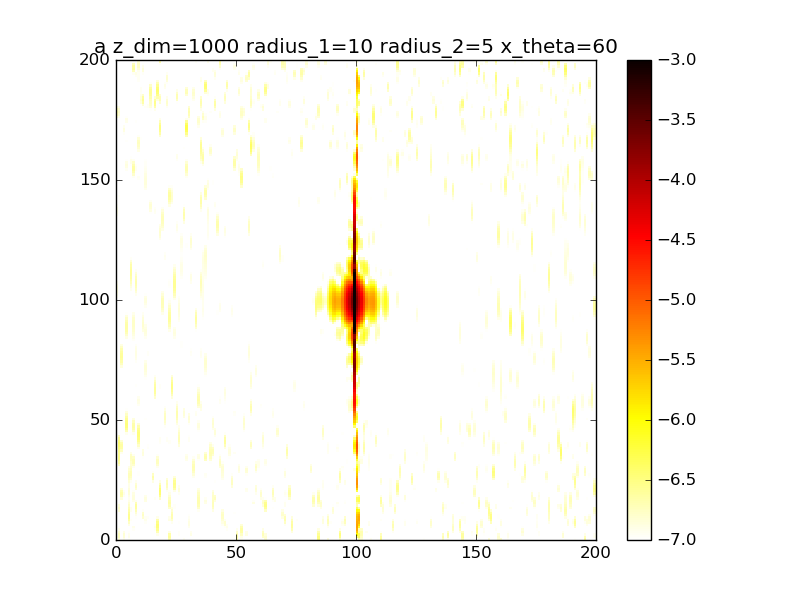

Data behind this chart, as committed beside it:
1.034879043803943728e-07, 1.438619509205976780e-07, 2.129988223237119974e-09, 1.239112059843151300e-07, 3.734221875284313611e-08, 1.037248087255667971e-07, 1.023174578597025442e-08, 3.569488161079678982e-08, 1.338887329983117008e-08, 8.719806496530582022e-09, 3.885603745189925154e-09, 1.020782511916461838e-08, 8.865765775415172681e-09, 3.485033084824771528e-08, 2.136211126602746101e-08, 8.398430174218184841e-08, 4.602101462045622318e-08, 4.906533534619239812e-08, 1.579437326038805810e-08, 4.057711626165237234e-08, 9.297965672935906609e-08, 2.041630019384861716e-08, 2.046125019726661415e-07, 4.117077594740131194e-08
1.126073052190517249e-07, 1.823229816980825423e-07, 7.887826284039565078e-09, 1.483256260290698737e-07, 2.202024505635879297e-08, 1.199054427755742593e-07, 1.374576843024797843e-08, 2.113949774985811594e-08, 1.757328023695864607e-08, 6.822142860793980581e-09, 2.240885376868613284e-09, 3.451712291403962250e-08, 9.026816419100531489e-09, 2.606695083075290290e-08, 2.563492943675414089e-08, 3.857498131906989660e-08, 4.439619754343104963e-08, 6.823817588420055927e-08, 4.358651359662912876e-08, 3.879342142404893365e-08, 5.320909441090054692e-08, 3.807621750325987029e-08, 2.492736392204332571e-07, 2.236766647587253789e-08
1.032673507902967414e-07, 1.789013547435527407e-07, 3.392855666679906951e-08, 1.501515797415558137e-07, 9.811683212062302100e-09, 1.167087708592724964e-07, 9.434848491312043736e-09, 2.532527215162446363e-08, 1.153920949769535296e-08, 2.026245802819996695e-08, 2.310614639571027998e-09, 6.598971907766503035e-08, 1.667562615682578424e-08, 1.551034298422722221e-08, 2.839964270482976842e-08, 1.073379783583570291e-08, 5.486704395151933310e-08, 1.234280193554148142e-07, 5.908562271677761932e-08, 2.911596935985164511e-08, 1.552230104084982647e-08, 5.510284835634491300e-08, 2.217745692204147123e-07, 1.532894751104272151e-08
8.227121450981338610e-08, 1.497791147594292502e-07, 6.034066409014436595e-08, 1.279768120855426131e-07, 5.632220521173196111e-09, 1.063776665161471306e-07, 1.842829801840384087e-09, 6.321345241717000992e-08, 3.892955257720665095e-09, 2.413718050814099841e-08, 4.373973141719742275e-09, 8.148507906800347119e-08, 2.807241581903444006e-08, 8.647709764160577734e-09, 3.025998646427366400e-08, 8.894918208812881481e-09, 7.961233222258375305e-08, 1.982955782100687457e-07, 5.300880757535523885e-08, 1.662465642537664186e-08, 2.910356858890716564e-11, 5.296441335742773340e-08, 1.327305499503073907e-07, 1.839955788378670976e-08
5.754169225851008909e-08, 1.223247234095026109e-07, 7.179987521110855351e-08, 8.883358954326619785e-08, 8.601342260054801680e-09, 9.936437992751960670e-08, 3.963046821932754836e-09, 1.103133018248201136e-07, 1.111412538721582080e-08, 1.523201587269487761e-08, 8.100214424166978515e-09, 6.722335822542583551e-08, 4.228593936047475878e-08, 6.637104948116247208e-09, 3.419998779143522761e-08, 1.819732416090709836e-08, 1.088867939807856479e-07, 2.753776417193205891e-07, 4.141964166562949040e-08, 6.843227429166663180e-09, 1.093121393790564001e-08, 3.022273798003685080e-08, 3.861946512217540622e-08, 2.817299017441345779e-08
3.538379772796123697e-08, 1.068233712809753197e-07, 6.802136646988042503e-08, 4.842252695294015407e-08, 2.177795550519721110e-08, 1.026427991202565764e-07, 2.643803521089380939e-08, 1.214895518636480515e-07, 3.765752010341070356e-08, 7.296912332017010049e-09, 1.363533412159327854e-08, 3.631316771510206591e-08, 6.168038219322443108e-08, 1.147926614377591031e-08, 4.266825130134208170e-08, 2.002844583456688079e-08, 1.235840325912245374e-07, 3.321931931174761120e-07, 4.695905736409451714e-08, 2.382842745385491539e-09, 3.209728409072216926e-08, 6.291012681839500913e-09, 3.040184780723240854e-10, 4.480532245942438395e-08
1.967177616074813971e-08, 9.155042027911102521e-08, 5.595543555749658187e-08, 2.089832625930804360e-08, 4.777208858866000000e-08, 1.256497278029401236e-07, 6.481187381172660313e-08, 8.229200004566977316e-08, 6.975488719226670371e-08, 1.050259223954885887e-08, 1.981601150823542896e-08, 2.075206446408041828e-08, 8.657607016548663640e-08, 2.769408345420218074e-08, 5.401911448470034889e-08, 1.203178457070482683e-08, 1.089237438641191741e-07, 3.456961332885591708e-07, 7.292373628169163964e-08, 3.020733030523261039e-09, 4.169714705681886749e-08, 2.342969032846968567e-09, 3.285774412000537797e-08, 7.328899173427706857e-08
1.127456945553478388e-08, 6.427905134042307332e-08, 3.937556462416623200e-08, 8.978910104630234465e-09, 7.670057022237077379e-08, 1.738330561261943138e-07, 9.898431045948631771e-08, 2.874840772010373772e-08, 9.086879696144571656e-08, 2.266932095625981330e-08, 2.230541581485054931e-08, 4.354684716832408827e-08, 1.105594589271082769e-07, 5.647172859292555490e-08, 6.284953337543536008e-08, 6.044449856658400786e-09, 6.943665565583997643e-08, 3.047795617679163667e-07, 9.799510066873741254e-08, 7.788566775268588776e-09, 3.173207861315120337e-08, 2.078627520231690314e-08, 9.540805653201830488e-08, 1.162940005169973944e-07
7.818099403822009046e-09, 3.324487229502718361e-08, 2.047851452753428498e-08, 5.703464422552290919e-09, 9.017379718592843243e-08, 2.341097305370285201e-07, 1.103902592608932261e-07, 8.609812473203520906e-09, 9.845101360789636238e-08, 3.671192734666443781e-08, 1.696815332546829652e-08, 9.770101431820832855e-08, 1.219864685876771182e-07, 8.901882533359839248e-08, 6.471139537133722551e-08, 9.309545337569128245e-09, 2.773619850685768438e-08, 2.203075359519358044e-07, 9.741948894831452012e-08, 1.616820117124335472e-08, 1.305401183469765855e-08, 4.523134685196170057e-08, 1.316511631658469081e-07, 1.649220962099987147e-07
5.531201022977715459e-09, 2.265395326310517933e-08, 5.851568636492392755e-09, 3.831783253476043282e-09, 8.095115122163765843e-08, 2.772285981085205357e-07, 1.012976706763360675e-07, 3.097052833039189291e-08, 1.038257352602949429e-07, 4.805973301614280600e-08, 6.325503198751266962e-09, 1.517362940553999888e-07, 1.116575184212595062e-07, 1.086821296379585192e-07, 6.021049122011542337e-08, 1.512566884051600079e-08, 4.571797307994670262e-09, 1.224307746730703201e-07, 6.831227718921675330e-08, 2.789372278067661667e-08, 2.195740736925519069e-09, 5.817580415224331437e-08, 1.202671149522943313e-07, 2.001888181248923826e-07
3.019245770739395933e-09, 4.805379129470695994e-08, 2.679264150610078158e-09, 1.506865561422647731e-09, 6.158259736327409764e-08, 2.820524055816466757e-07, 9.288553827732853331e-08, 6.303355111757421445e-08, 1.202662534031435488e-07, 5.332317480987942493e-08, 5.011005443090387716e-10, 1.746023491283051225e-07, 8.131776970275595571e-08, 1.026057411909809943e-07, 5.404622647994398110e-08, 1.478261419783422959e-08, 8.853573198581415078e-10, 4.493046762569961769e-08, 3.231742235665173875e-08, 4.265572753471825172e-08, 5.000840001888297694e-09, 5.554603730910244786e-08, 8.735031050130669328e-08, 2.071879710647040423e-07
3.200925671469093007e-09, 9.878234125661001795e-08, 8.766251108497814551e-09, 6.338887952443657777e-10, 4.923233838595295357e-08, 2.546718557933477302e-07, 1.010309534826108801e-07, 7.182834268819074747e-08, 1.533728728524282214e-07, 4.828034040331448180e-08, 9.320117891866466649e-09, 1.563352759871935222e-07, 4.581006671080772782e-08, 7.283589549201479141e-08, 5.027178369328797260e-08, 1.228427780920789853e-08, 2.462426917170093607e-09, 7.763424844325466917e-09, 1.334704508727465990e-08, 5.988875069920130028e-08, 1.349494338731206475e-08, 4.512137684153548332e-08, 7.513211569533875075e-08, 1.874599699027342631e-07
1.019890744884204506e-08, 1.451089231751233649e-07, 1.262922120833104168e-08, 3.156831016934106490e-09, 4.678572691294127393e-08, 2.191256834086938878e-07, 1.170301897442614013e-07, 5.805995165071620646e-08, 1.973329804499088997e-07, 3.234166306399418732e-08, 3.304473769519027548e-08, 1.097401691627489167e-07, 2.540053883235553577e-08, 3.609635878478859487e-08, 4.887638543103913273e-08, 1.939328031614572385e-08, 8.331545178133773494e-10, 1.043473771879206905e-08, 1.522157271121341923e-08, 7.772439000274220326e-08, 1.709457248843345368e-08, 3.553206093986556400e-08, 1.029997629388323989e-07, 1.558020521794440733e-07
2.365656818859643117e-08, 1.613395970915367675e-07, 7.612417207583330052e-09, 9.858440724469725891e-09, 4.397386263595387493e-08, 1.918902104208573465e-07, 1.168285522758046839e-07, 4.770919716232319753e-08, 2.341375435253545419e-07, 1.303049448310409518e-08, 6.145331985326616367e-08, 5.778181139458933580e-08, 3.267411098016105001e-08, 1.183420397640613132e-08, 4.675606389812707527e-08, 3.702173911050952171e-08, 4.223404199472284215e-09, 3.817752483071943674e-08, 2.357066835586340932e-08, 9.169254071565085614e-08, 1.490981605426250894e-08, 2.964799025437918637e-08, 1.560483132673158087e-07, 1.260190675091715586e-07
3.687571473284046545e-08, 1.428558768626771088e-07, 3.873595029033828985e-09, 2.133280868896744557e-08, 3.408023546929589482e-08, 1.708011345901682522e-07, 8.841155155944994589e-08, 6.005034806118524310e-08, 2.389486945488714532e-07, 1.347525522397613712e-09, 8.193028950161866448e-08, 1.967536994052168193e-08, 6.398296227533383560e-08, 8.771893524979449812e-09, 4.131882654907542159e-08, 4.973926771985921076e-08, 2.559057821138078616e-08, 7.209354306998607755e-08, 2.859626354172376406e-08, 9.556488549566610695e-08, 1.652979791752660710e-08, 2.664580306515405810e-08, 2.033610003914656373e-07, 1.022792450690867080e-07
4.159825435215772760e-08, 1.047585599126485467e-07, 2.198015291392823562e-08, 3.865693855011927226e-08, 2.303609807839966569e-08, 1.480757025202429374e-07, 4.537850975197180730e-08, 9.072589180056861371e-08, 1.960731972412422210e-07, 1.568875372663946657e-09, 8.826322240792145780e-08, 3.198670120426588411e-09, 1.023755440055554806e-07, 2.077380435581811143e-08, 3.282848487882345363e-08, 4.318706539863392696e-08, 6.353960415751426477e-08, 9.543432237838781173e-08, 4.172306018644909920e-08, 8.525384919997759517e-08, 3.131802643326173122e-08, 2.643953339801551497e-08, 2.228111753035896797e-07, 8.350469258586308323e-08
3.489422848763980046e-08, 6.774499179989497734e-08, 7.244036726244673980e-08, 6.230868919988842242e-08, 2.102223635835722706e-08, 1.267414438311324468e-07, 1.239301878995666738e-08, 1.218144743177475558e-07, 1.166750864863404558e-07, 7.709109732733090257e-09, 8.269889243296112612e-08, 3.866037900862915821e-09, 1.293144350114031335e-07, 3.396560515089079104e-08, 2.369572200290967393e-08, 2.241666251083444618e-08, 9.947770447910560226e-08, 9.696714804056975958e-08, 8.622461486656374912e-08, 6.287722930970207068e-08, 5.731647270790164478e-08, 3.052778619920545841e-08, 2.120705805428409748e-07, 7.106948604951095717e-08
2.131654794932553899e-08, 4.493409638905605789e-08, 1.417325578642861055e-07, 8.969378045791627331e-08, 2.966275720371880983e-08, 1.186857675978218219e-07, 1.392197183925439220e-09, 1.398636218540153468e-07, 3.914389092164469243e-08, 1.085496487410861716e-08, 7.163058272009404248e-08, 1.000263769878780382e-08, 1.354903362049258363e-07, 3.792884841264401782e-08, 1.619538398665890724e-08, 6.574860383505284362e-09, 1.135079492188402396e-07, 7.534694775157948024e-08, 1.709003163263914770e-07, 3.674470999855555341e-08, 8.063699831669560221e-08, 4.030474403046582335e-08, 1.835294754495050370e-07, 6.780158855583035371e-08
8.634718994341868540e-09, 3.810726617514585024e-08, 1.990666362861734642e-07, 1.135593764086033919e-07, 4.056544946253736953e-08, 1.283721497169018636e-07, 5.084329478295319433e-09, 1.421745233639513741e-07, 5.176507840163808478e-09, 8.178244386731067411e-09, 6.051080334163901820e-08, 1.178686895949380370e-08, 1.232033771571492146e-07, 3.209380364670531034e-08, 1.102121047455282986e-08, 6.041693596295228807e-09, 1.005767953330847732e-07, 4.222109879901753086e-08, 2.741869985321874240e-07, 1.642227806075807600e-08, 8.628038522373502723e-08, 5.669270066815717183e-08, 1.525023170803730867e-07, 7.044652213302307860e-08
1.822719199877521685e-09, 4.210556125769945992e-08, 2.177166961659124717e-07, 1.241632282640781431e-07, 4.475173202900734133e-08, 1.442976541451837782e-07, 1.079263974795401465e-08, 1.314519282015433189e-07, 2.944569293357109619e-08, 3.502838104895057673e-09, 5.196535957103554750e-08, 8.693650834124151138e-09, 1.009230611122064473e-07, 2.388759729665073667e-08, 7.516733151269699623e-09, 1.130785644978672221e-08, 7.140688500925239748e-08, 1.753680866578779700e-08, 3.550140630425561748e-07, 6.789593157517929527e-09, 7.103171162374123942e-08, 8.118233285201447233e-08, 1.277144657287128412e-07, 6.816896429878456730e-08
6.729656129839284214e-10, 5.100981139810960867e-08, 1.922325821623203290e-07, 1.152114872752386494e-07, 4.075621935815169362e-08, 1.496131963093150190e-07, 1.528992743305905730e-08, 1.104944398659567363e-07, 8.961246980235063839e-08, 7.956660732765566760e-10, 4.660806580931105664e-08, 8.724684036249336363e-09, 7.639739571843540858e-08, 2.183455093902846654e-08, 4.749263290997457159e-09, 8.169873754962182040e-09, 4.140315990422732298e-08, 1.674343780318089363e-08, 3.802949707609933542e-07, 5.996543288488744360e-09, 4.710849622466067940e-08, 1.149061496821914497e-07, 1.082249112696709773e-07, 5.228855079166008877e-08
1.913803967727300848e-09, 6.108694888348202531e-08, 1.388190329928707961e-07, 8.900331897470902432e-08, 3.375966929724286277e-08, 1.397112850496588428e-07, 2.505601799506137964e-08, 8.260839630621896872e-08, 1.450100106691795163e-07, 9.298420853791545958e-11, 4.408241327614168749e-08, 1.927568935478733370e-08, 5.362711326358146019e-08, 2.944747485743252112e-08, 2.363381104451498626e-09, 3.914107466571391100e-10, 2.073999895908365868e-08, 3.954930819825281715e-08, 3.451433423116492347e-07, 8.491560128844338468e-09, 3.301484587162133604e-08, 1.546556469845051157e-07, 8.726986183159806007e-08, 2.710320442044905307e-08
2.654463872554885074e-09, 6.987482823896229483e-08, 8.176672202889941845e-08, 5.562659975947863257e-08, 2.921719892974529079e-08, 1.268810718605655187e-07, 4.618403236292200184e-08, 5.352866492340619028e-08, 1.663309482726488998e-07, 5.690987125552295388e-10, 4.320990750902537074e-08, 3.816170497059727266e-08, 3.405325630829373095e-08, 4.366424138265850318e-08, 7.783426666181464350e-10, 1.097040498808065496e-08, 1.225674428448628193e-08, 7.046884218304091137e-08, 2.716818253133397327e-07, 9.832037219500232279e-09, 3.893414758693634700e-08, 1.898173049870870683e-07, 6.017710363584913100e-08, 8.321245700989947690e-09
2.058345750511779044e-09, 7.408165627107955145e-08, 3.858277928999749339e-08, 2.649252845717132550e-08, 2.845274603415927225e-08, 1.274457548688961344e-07, 7.776736151731681956e-08, 2.985486637193813140e-08, 1.515255688805537180e-07, 5.357431150466946486e-09, 4.197630029535911268e-08, 5.396286728418470763e-08, 1.891855201261193843e-08, 5.763628627848529466e-08, 7.215098574969407339e-10, 5.816104480256818556e-08, 1.366028771347185582e-08, 9.078035527328553247e-08, 1.919785724268691200e-07, 9.109415198601019915e-09, 5.876691662330824497e-08, 2.052363363941253305e-07, 3.031081732250295447e-08, 8.930045562026650261e-09
8.509758594167127179e-10, 6.939243544834939510e-08, 1.395059340557453698e-08, 8.226367450225333109e-09, 2.927277186903757606e-08, 1.456929809736417544e-07, 1.140573654923664225e-07, 1.523242651926419503e-08, 1.189918721866999681e-07, 2.048230311240607141e-08, 3.825341788839921313e-08, 5.562416407964325389e-08, 1.015461628625004540e-08, 6.506742404696461434e-08, 2.340401821696335001e-09, 1.317520184582526197e-07, 1.943348197166362861e-08, 9.133307279136162518e-08, 1.306052635842122275e-07, 7.782757622460274467e-09, 7.533414020712786148e-08, 1.899759459580319486e-07, 7.597059093244441526e-09, 2.660045830478810401e-08
1.340393366045835321e-10, 5.326701531942159499e-08, 3.373368403508884661e-09, 2.000124032655432448e-09, 2.933330958224568793e-08, 1.706117998678871414e-07, 1.491125782117297795e-07, 9.030771013597763739e-09, 8.915699018145363368e-08, 4.790099780379238079e-08, 3.104168324096920280e-08, 4.189127622224208570e-08, 9.492349590670303159e-09, 6.324889998826183792e-08, 4.596819605093842040e-09, 1.953276423542176498e-07, 2.282186838807114754e-08, 7.644669035760945875e-08, 9.713489861014450336e-08, 7.086534530519567082e-09, 7.415463185149227409e-08, 1.458149039139560456e-07, 3.019414291166739910e-10, 4.555094293812439582e-08
6.814427114416732907e-10, 2.902422749857977763e-08, 4.619000321095639963e-10, 6.891793489864585029e-09, 2.872093576072798802e-08, 1.866050969483346730e-07, 1.775947686462029197e-07, 9.316056944783178304e-09, 7.119315851323805314e-08, 8.025831724001493983e-08, 2.123712307920373448e-08, 2.171326859290471622e-08, 1.704298782587685842e-08, 5.355281358423256438e-08, 5.798514778731285949e-09, 2.131805669490446676e-07, 1.957052000013109112e-08, 5.844948371340118600e-08, 8.821470966682264051e-08, 6.799305807533659171e-09, 5.423007725069062188e-08, 8.841652305102217476e-08, 7.407474387408619098e-09, 5.085522744807758095e-08
2.747777859444857354e-09, 7.744753963179339016e-09, 1.512187888213652840e-09, 2.175971323771496803e-08, 2.985501870809136428e-08, 1.858231677873010898e-07, 1.935466185189205969e-07, 1.694363109531859705e-08, 6.220149104870335877e-08, 1.037047601953544817e-07, 1.125095479956669776e-08, 6.139184034004782376e-09, 3.056569230248902291e-08, 3.987256404499451167e-08, 5.199967939628194835e-09, 1.768846147875652403e-07, 1.121138164006024737e-08, 4.959157009140738866e-08, 9.349510227249033090e-08, 6.081440333607034450e-09, 2.740169975444208450e-08, 3.945547838789316475e-08, 1.890952086677828559e-08, 4.097309813125595799e-08
5.974312642946688651e-09, 5.125781511527229728e-09, 5.271087184373277112e-09, 4.322369331318671510e-08, 3.488594072462550247e-08, 1.709534851482970408e-07, 1.924971847641693938e-07, 3.622025822874688441e-08, 5.450973942078408026e-08, 1.069838054079288913e-07, 3.736849116906416663e-09, 2.099421249275037518e-10, 4.585316273134963993e-08, 2.638440942210183387e-08, 4.218056153496595665e-09, 1.092467343931933162e-07, 3.819928479600800478e-09, 5.709610648329561666e-08, 1.012614254541905566e-07, 4.872782042119489215e-09, 7.917295946053680012e-09, 1.482702186812503322e-08, 2.393251006192061574e-08, 2.709692757703536297e-08
9.347104409055458291e-09, 3.349450387802237577e-08, 1.019906768628910675e-08, 6.338067693625130430e-08, 4.251191156738572632e-08, 1.490242246211407119e-07, 1.767579941660930810e-07, 7.077173597661686331e-08, 4.295674465205466795e-08, 8.902079892369262719e-08, 2.883178404941647674e-10, 2.098839096585450838e-09, 5.805166578977077217e-08, 1.595155706421758509e-08, 5.712128546042306129e-09, 4.564610930514380015e-08, 2.360706737151950732e-09, 8.181107379359938646e-08, 1.027801228208893319e-07, 4.125873922757119571e-09, 1.733162465348520722e-09, 1.671666409414026631e-08, 1.908978068191368478e-08, 2.143785045685547367e-08
1.149154476661592031e-08, 9.316153951413745086e-08, 1.308174860774824733e-08, 7.215055139352927836e-08, 4.716187230332647015e-08, 1.249928860145233027e-07, 1.574582863229245197e-07, 1.177054854130274197e-07, 2.776948375745882975e-08, 5.904405422806792224e-08, 8.434161488899960813e-10, 8.684941708722468310e-09, 6.342790366945269775e-08, 9.836410263229384530e-09, 1.157458357311300111e-08, 1.074480987775792253e-08, 6.046992848103168666e-09, 1.182197159952569708e-07, 9.509664715313601077e-08, 4.731564457711504499e-09, 4.183789535613889383e-09, 3.414664681987767410e-08, 9.595201429241508543e-09, 2.643800762252227917e-08
1.136668891350389579e-08, 1.692391407327330533e-07, 1.105686554982097198e-08, 6.396561873589643679e-08, 4.241393711836734362e-08, 1.011493010977725446e-07, 1.485593152833175967e-07, 1.651394218673370144e-07, 1.344546665871175337e-08, 3.006930611283243939e-08, 3.962074845792227395e-09, 2.064054657320625385e-08, 6.088436213747393110e-08, 8.486075076947845945e-09, 2.080252124065712880e-08, 7.720571085884347189e-09, 9.534389532996091988e-09, 1.551974143359828212e-07, 8.127165239504263691e-08, 6.476735662980050312e-09, 6.611271381622909757e-09, 5.071618396131114949e-08, 2.935441985062370246e-09, 3.427846452722636048e-08
8.953370843678128995e-09, 2.376836177221426637e-07, 5.639515136352185449e-09, 4.294785617001610469e-08, 2.700067783738712562e-08, 8.018412609764786962e-08, 1.562947133879382332e-07, 1.961406962556299558e-07, 5.803476991300726556e-09, 1.154025033393909297e-08, 7.651970302529447266e-09, 4.158847379743474457e-08, 5.246017848705605963e-08, 1.247208818097141222e-08, 2.999145726256654576e-08, 2.332744363453284520e-08, 8.568285289901258932e-09, 1.789889626817709264e-07, 6.757162168060961392e-08, 8.283415088986416478e-09, 4.998507607072764813e-09, 5.411529219250170934e-08, 1.852415735245641234e-09, 3.536330906628623715e-08
5.390017264302800979e-09, 2.782920734952207655e-07, 4.840862736206893379e-09, 2.116972019462842852e-08, 8.446323521873824042e-09, 6.610300134626362450e-08, 1.730314921734268402e-07, 1.974543012308552257e-07, 8.797388935341686254e-09, 6.253057001666748037e-09, 1.028642628043018602e-08, 7.248722858596303213e-08, 4.238989565734982571e-08, 2.262962011187455602e-08, 3.582999162186768535e-08, 4.029361762414916796e-08, 4.049132404861820634e-09, 1.788504729420829959e-07, 5.923080852733878541e-08, 9.577938465075097867e-09, 2.957504339708699735e-09, 4.193563521279231041e-08, 3.282582063933551654e-09, 2.682698399736714116e-08
2.382121614685058735e-09, 2.867402191334452621e-07, 2.017274844841537152e-08, 1.071877307929898166e-08, 1.597078818065632020e-11, 6.110758142967221520e-08, 1.814432968526750145e-07, 1.674245077043194269e-07, 2.213699435259229701e-08, 1.229483047452051522e-08, 1.125131388828890107e-08, 1.072146583530818867e-07, 3.502103200300035283e-08, 3.915641709653307659e-08, 3.719482312274123791e-08, 4.711815915919497847e-08, 5.184880402113359519e-10, 1.527201459669233971e-07, 5.771149636573375774e-08, 1.141298116124032157e-08, 7.267193857038509190e-09, 2.141872985534625243e-08, 3.492379691706221680e-09, 1.380068771466609954e-08
1.260928932677681145e-09, 2.771899266837090656e-07, 5.915265091229422323e-08, 1.581477295372694754e-08, 1.176233512636281587e-08, 6.229052181356281877e-08, 1.663092895471361677e-07, 1.174671091118577687e-07, 4.076543176936097542e-08, 2.700782790890627924e-08, 1.107087932821658313e-08, 1.340850655451011944e-07, 3.261891239802162981e-08, 6.039052565905077841e-08, 3.501438613137238386e-08, 4.118439139538567792e-08, 1.184002874733764405e-09, 1.089194561674697532e-07, 6.118102325958042109e-08, 1.608984404996435967e-08, 2.071601970275234721e-08, 4.440308305431566741e-09, 3.645581634541495526e-09, 3.822606468807841336e-09
2.321534950483804159e-09, 2.727992379405520477e-07, 1.180783817552585017e-07, 3.095599370720146323e-08, 4.198368569811895953e-08, 6.269648508024883462e-08, 1.252237931920679240e-07, 6.573969022707974479e-08, 5.682449125183456260e-08, 4.954806289670247087e-08, 1.090011213111191819e-08, 1.425471098824951306e-07, 3.426403815199660196e-08, 8.237517812016994589e-08, 3.051626271515565227e-08, 2.679164809372685210e-08, 4.955382338797721089e-09, 6.216509674782472149e-08, 6.717452043575727449e-08, 2.533846124637862373e-08, 3.869780493641222505e-08, 1.091354481771225365e-09, 1.001927548620135557e-08, 4.907072617992339989e-10
4.839019947567119636e-09, 2.898941713019022359e-07, 1.807480812999426526e-07, 4.576561637044424558e-08, 7.617700186764291136e-08, 5.656325202735211257e-08, 7.081937078754971365e-08, 2.728190748352936924e-08, 6.339273842524495665e-08, 8.072192328414520768e-08, 1.157836123390309806e-08, 1.298046724354776025e-07, 3.649353392710564763e-08, 9.980686496819183655e-08, 2.407735538991384130e-08, 1.136326114603653293e-08, 8.320334852475143850e-09, 2.620289352655385481e-08, 7.476458901450096530e-08, 3.841303223505308368e-08, 5.214338768802496447e-08, 1.507967166245517489e-08, 2.846662791719438658e-08, 1.763762688879195196e-09
7.657312347290324876e-09, 3.263379911215153606e-07, 2.251864223006971043e-07, 5.208183028603572874e-08, 9.539205990769759294e-08, 4.395664354709770365e-08, 2.365804289115397297e-08, 7.402915015719531467e-09, 5.795376761539523679e-08, 1.210863280359558092e-07, 1.283397068092161012e-08, 1.023269020917561829e-07, 3.536156032567327720e-08, 1.079527224906408019e-07, 1.595960952589312709e-08, 1.922794308954991821e-09, 9.599668981540758521e-09, 7.638786004124677614e-09, 8.441734957634907961e-08, 5.164858196964079786e-08, 5.394827906500758899e-08, 4.262747385105720447e-08, 5.808285872098102363e-08, 3.263912885550854810e-09
9.879416330483545156e-09, 3.619997032824154160e-07, 2.347874387939974324e-07, 4.805568428980038719e-08, 8.874379010555505848e-08, 3.043206471692998161e-08, 1.027341060515119548e-09, 2.412252076164474735e-09, 4.351776223573041723e-08, 1.691046825326720899e-07, 1.332571587202206677e-08, 7.142792966954031986e-08, 2.879448880194488684e-08, 1.044698854568375734e-07, 7.896374101692896430e-09, 2.611516322140829700e-09, 1.086781511749150571e-08, 4.404933169572053421e-09, 9.606136824027346918e-08, 5.999144540931081514e-08, 4.368918303425477712e-08, 7.468356554933740045e-08, 8.965520956877070762e-08, 2.763908303649243858e-09
1.121783937619616563e-08, 3.709951546008611619e-07, 2.069264025174440484e-07, 3.732494400823079159e-08, 6.149744429203682395e-08, 2.209413908183683645e-08, 8.491956773117434443e-09, 6.097213702068381066e-09, 2.677309705340133318e-08, 2.205139086930075718e-07, 1.169604396777517591e-08, 4.652260339900044989e-08, 1.796396676044166274e-08, 9.022058208019767844e-08, 3.367553137495104730e-09, 1.357498984304095767e-08, 1.556640468980326868e-08, 8.983962304726401631e-09, 1.074688910318203240e-07, 5.961793908863047229e-08, 2.745832639918350814e-08, 1.009646767548609069e-07, 1.103454841516853981e-07, 1.954055936119348207e-09
1.190993372593654174e-08, 3.375393519246810053e-07, 1.537181079856223520e-07, 2.522761450209224468e-08, 3.313351954445466619e-08, 2.057279143757897206e-08, 3.825155484707449235e-08, 1.623704508768420834e-08, 1.449231891999309346e-08, 2.689413193743766431e-07, 7.951534352501592989e-09, 3.087973693309163808e-08, 6.958641179038653748e-09, 6.886483953748611974e-08, 5.689288601837838027e-09, 3.137153600000125956e-08, 2.435955622506672104e-08, 1.370211310429700197e-08, 1.145881351627140301e-07, 5.002626899831330972e-08, 1.372522365004798455e-08, 1.139131627173655581e-07, 1.111303584332790758e-07, 4.633771519359821726e-09
1.244137505859475065e-08, 2.652857615656445164e-07, 9.487261789751353566e-08, 1.542182592091523844e-08, 2.665286671864038212e-08, 2.216996912097055822e-08, 7.404177781292052892e-08, 3.603078252444834076e-08, 1.034718072691203467e-08, 3.072172942586919603e-07, 4.012031791616531114e-09, 2.221364462186889727e-08, 9.606523597955769467e-10, 4.562548460153317484e-08, 1.534552348159152151e-08, 5.058425387143477808e-08, 3.350159008405313687e-08, 1.476136611726544301e-08, 1.136506639769918870e-07, 3.437469676830434250e-08, 8.745945818354909781e-09, 1.110349417384317816e-07, 9.179345939140007218e-08, 1.343826098508716087e-08
1.337876871470779832e-08, 1.749100211765565461e-07, 4.758921539144606839e-08, 8.877003338805732599e-09, 5.592873837300977165e-08, 2.146961526728834641e-08, 9.919059316021289110e-08, 6.977346589268262807e-08, 1.380090881798848636e-08, 3.288125281900095039e-07, 2.751148967782747041e-09, 1.667262613454747430e-08, 3.891331227059131326e-09, 2.577526495219593467e-08, 2.894375258840676413e-08, 6.582025313763474857e-08, 3.750879126026172379e-08, 1.311721541490474091e-08, 1.034114143324308038e-07, 1.796536011213551023e-08, 1.452404621694648037e-08, 9.497736518154623052e-08, 6.053643893159355090e-08, 2.781644039915886038e-08
1.538712234018139180e-08, 9.248896530894855144e-08, 1.959803284450477374e-08, 4.896344588423959176e-09, 1.185547110358540203e-07, 1.596355166933835451e-08, 1.036788064090948336e-07, 1.166585246995405623e-07, 2.135381331419833903e-08, 3.291491915861182480e-07, 6.027344674236055932e-09, 1.262703853629203342e-08, 1.669206150260338845e-08, 1.323450261874479378e-08, 4.086351073671045661e-08, 7.327984670004063856e-08, 3.388691141890635690e-08, 1.245686995006375350e-08, 8.590030173813654023e-08, 5.832692571850558664e-09, 2.976654937231764286e-08, 7.169688280606850708e-08, 2.919907378896722312e-08, 4.440890602652329550e-08
1.924437675257477531e-08, 3.649363437898976299e-08, 8.590079274323139148e-09, 2.590131232774257821e-09, 1.975720836605771204e-07, 7.871504186317827230e-09, 8.731058873934016699e-08, 1.677927221472776384e-07, 2.909383799876492700e-08, 3.066987683429248268e-07, 1.313484250116649101e-08, 1.146172795732891003e-08, 3.699287527361330315e-08, 9.537786730855887207e-09, 4.639914795170230539e-08, 7.154458924570268621e-08, 2.580465517320647950e-08, 1.603619614457202192e-08, 6.531162010866753176e-08, 7.582735910085067457e-10, 5.206428016370824689e-08, 4.777040347292846124e-08, 7.575455748373637709e-09, 5.901751800029874920e-08
2.561893278806946589e-08, 1.089588914088312200e-08, 6.839457309654212124e-09, 1.568359142002087528e-09, 2.700127940189349891e-07, 2.098652074725205457e-09, 5.826090751387738084e-08, 2.088502203491182063e-07, 3.495726332960754649e-08, 2.637131120363941831e-07, 2.094112690553900764e-08, 1.528603958083413397e-08, 6.017264261459793864e-08, 1.344349141745221008e-08, 4.407398332617358055e-08, 6.168715454025262663e-08, 2.034481574385197136e-08, 2.436831705544036644e-08, 4.597152377884779403e-08, 2.606137693077340290e-09, 7.922473107923019131e-08, 2.806456536624951953e-08, 2.652262289856794800e-11, 6.854190591745152639e-08
3.458796293933291608e-08, 7.048635512737346850e-09, 7.080917418019127914e-09, 1.727832307546388713e-09, 3.169115901317385520e-07, 2.410925696921446285e-09, 2.837490509369793805e-08, 2.266949056634924010e-07, 3.949368281653637370e-08, 2.062979154917236377e-07, 2.577066051287538942e-08, 2.386146103448999619e-08, 8.117102220504413068e-08, 2.144491118566792719e-08, 3.569864861660370996e-08, 4.687586039380798154e-08, 2.356193640692571102e-08, 3.490657541618847695e-08, 3.072803226840413348e-08, 9.042199810674823707e-09, 1.090537912551029786e-07, 1.461050162879720368e-08, 5.427247304391576129e-09, 7.179947627327917889e-08
4.516469379966321120e-08, 1.146427937162160934e-08, 6.026688888595552596e-09, 2.777091561237400874e-09, 3.297611789238541714e-07, 8.886134551489739053e-09, 7.759873896716542135e-09, 2.157929254789161586e-07, 4.489757298557638115e-08, 1.435695819155288984e-07, 2.577408449530993408e-08, 3.342102340399920929e-08, 9.617440695063370768e-08, 2.916641290163497096e-08, 2.463532716443425483e-08, 3.149349112712699003e-08, 3.598177639485136885e-08, 4.358097546748591446e-08, 2.051541893502847671e-08, 1.700465465380893411e-08, 1.384481943954374231e-07, 6.864674013751135773e-09, 1.935735184488835771e-08, 6.921661826453648356e-08
5.521612828123949319e-08, 1.389787664062392694e-08, 4.330906361028567459e-09, 4.117904586222192102e-09, 3.113080800820357462e-07, 1.820355488320704654e-08, 1.118941088311312394e-09, 1.807294206021921361e-07, 5.305208681041105275e-08, 8.587432249967791285e-08, 2.213092554308711269e-08, 3.842113192759514667e-08, 1.035297022391849574e-07, 3.315567219747454543e-08, 1.392064669518128011e-08, 1.978463046355320905e-08, 5.173527270686507526e-08, 4.705927597306157959e-08, 1.491018409746832105e-08, 2.406869968870530920e-08, 1.631444451592303566e-07, 2.924945102767085832e-09, 3.666260529481047105e-08, 6.206239441458534830e-08
6.198548689161064840e-08, 1.128629750580633292e-08, 4.267066725620180753e-09, 5.183625996187373373e-09, 2.718137759378566165e-07, 2.602833165510529641e-08, 7.076136936033521669e-09, 1.338242699186550266e-07, 6.382019225522663761e-08, 4.246948725427680364e-08, 1.826712169242862210e-08, 3.501675870408540137e-08, 1.037211155026496662e-07, 3.224988883374761760e-08, 5.526233968304175475e-09, 1.435302277532570214e-08, 6.186017986337214683e-08, 4.437358032412265235e-08, 1.295909516591197895e-08, 2.910826702184632378e-08, 1.787256260736672776e-07, 9.594387848279148065e-10, 5.309403263637606084e-08, 5.187885061803515742e-08
6.308027969118413853e-08, 6.548921580088373259e-09, 7.313754408728090176e-09, 5.881675418441242416e-09, 2.236489464904761841e-07, 2.950048561627236193e-08, 2.016256494885848686e-08, 8.961545333919114178e-08, 7.460652910658489509e-08, 1.931790411203907668e-08, 1.766693855573737576e-08, 2.382654021047883109e-08, 9.867779591266237299e-08, 2.781550300149401669e-08, 7.239574612486321405e-10, 1.514790367478526692e-08, 5.957919192412560959e-08, 3.710711930483861217e-08, 1.368069595581139552e-08, 3.214922857337640679e-08, 1.823196264411784082e-07, 1.814840720113736055e-10, 6.580566189800678278e-08, 4.033123234895901247e-08
5.749285331945503516e-08, 4.410924782077746279e-09, 1.314637621784501042e-08, 6.729413749095996420e-09, 1.769236121345809873e-07, 2.827578825504940895e-08, 3.397944798332664606e-08, 5.922993806132619296e-08, 8.145696565602929887e-08, 1.771403782009246967e-08, 2.177460036915173812e-08, 1.007998270496288784e-08, 9.087106418181550378e-08, 2.273971377010414606e-08, 5.650290260329861075e-10, 1.954170269716640356e-08, 4.435144090075155760e-08, 2.825993869804147611e-08, 1.614307681782327293e-08, 3.373161580057696892e-08, 1.738316221988270577e-07, 1.045874899473308398e-09, 7.319988609841954117e-08, 2.931331910201799642e-08
4.614980343190510385e-08, 7.490363091518517990e-09, 2.015900570317708382e-08, 8.547824130813177635e-09, 1.374779354557014867e-07, 2.392269828613781281e-08, 4.385907921030165569e-08, 4.706854219578729401e-08, 8.109244912874085198e-08, 3.416959826962555427e-08, 2.930241674252250855e-08, 9.925655507303401423e-10, 8.258187661957931376e-08, 1.973910686171481051e-08, 5.641641810351340796e-09, 2.360496854784167833e-08, 2.254522389617511481e-08, 2.063110710218069689e-08, 1.941783254038513476e-08, 3.425737954007745705e-08, 1.558976314840230238e-07, 4.746186055407672273e-09, 7.467510924580586134e-08, 2.103811037034725419e-08
3.170087961726463758e-08, 1.481674270557969418e-08, 2.666679999420082427e-08, 1.190735035613970544e-08, 1.070831727242813911e-07, 1.855433430488399952e-08, 4.800991354701299043e-08, 5.063092442031646336e-08, 7.277233751883096332e-08, 6.158190328500167272e-08, 3.722058129395254883e-08, 1.936606134001100666e-09, 7.550171038133655251e-08, 1.991384886895793190e-08, 1.524829069895270693e-08, 2.401661260894794506e-08, 4.680926143148400430e-09, 1.567215519898299747e-08, 2.272667965843453926e-08, 3.368413552561761242e-08, 1.326344712743760040e-07, 1.237122146561209341e-08, 7.050640482648249122e-08, 1.795887176967829278e-08
1.761481559057348285e-08, 2.293717280947263846e-08, 3.182062795986353378e-08, 1.667342969005874766e-08, 8.486109298851641819e-08, 1.372886515237784242e-08, 4.713751711507942801e-08, 6.279304946980520053e-08, 5.899377273836006819e-08, 9.129111329746809087e-08, 4.260609418614175821e-08, 1.361552309847878621e-08, 7.062547181627420313e-08, 2.229535045340158390e-08, 2.683853351711954652e-08, 1.966747807357146550e-08, 9.405642711288938137e-10, 1.330309191708570796e-08, 2.580717785967872986e-08, 3.165001550908043688e-08, 1.079957114434069317e-07, 2.414842151739313925e-08, 6.178706475229140208e-08, 2.251111441269056421e-08
6.972211631672489178e-09, 2.824647597672908645e-08, 3.576671540998059305e-08, 2.191536234049521192e-08, 6.885982686856234100e-08, 1.009031167206458353e-08, 4.325004760912862837e-08, 7.511364638140427830e-08, 4.466608396223742300e-08, 1.153688107783979515e-07, 4.411270060961942217e-08, 3.173703431253142654e-08, 6.830835520510439195e-08, 2.455454943997152694e-08, 3.658602592563879478e-08, 1.217456009022752138e-08, 1.717927124304897875e-08, 1.252400819636826797e-08, 2.922143049673639925e-08, 2.786320959172782998e-08, 8.464370330456886246e-08, 3.908164602228878376e-08, 5.028184688012152543e-08, 3.672347730041838031e-08
1.471510734777333407e-09, 2.888103949715145138e-08, 3.917658089772953589e-08, 2.622398992398857412e-08, 5.714007101190445938e-08, 7.586803543008379739e-09, 3.850247472806581504e-08, 8.081408728865504710e-08, 3.517760108446153393e-08, 1.284729666064846139e-07, 4.225973697689167208e-08, 4.919731008198370351e-08, 6.837677944280997483e-08, 2.441175018172733569e-08, 4.101551496175758977e-08, 5.099064962341548692e-09, 5.301942725139549459e-08, 1.224466593946395737e-08, 3.427556792958601538e-08, 2.247119343149543647e-08, 6.377074783890446622e-08, 5.508385314595477657e-08, 3.814123155674380574e-08, 6.173787146957686989e-08
1.048335386233099168e-09, 2.524602842652991464e-08, 4.257709150662614592e-08, 2.827460627262193172e-08, 4.823179569342781918e-08, 5.851331468551057531e-09, 3.458232849692280745e-08, 7.659737991496692784e-08, 3.428018224210290597e-08, 1.287787764412815861e-07, 3.860540384069919223e-08, 5.947181856226486403e-08, 7.025453122439343605e-08, 2.096900012960572956e-08, 3.879234370607040679e-08, 2.306237378558893383e-09, 1.023971537652643168e-07, 1.180410101915040093e-08, 4.243717792718740202e-08, 1.617823012384990991e-08, 4.565569321289998436e-08, 6.949994003813351695e-08, 2.753935816315953379e-08, 9.728650263151851270e-08
4.218164916131227717e-09, 1.927553077318093115e-08, 4.587522558952612456e-08, 2.737313416712875510e-08, 4.115083253535388821e-08, 4.484491208469505662e-09, 3.264645971307291718e-08, 6.305660877875139880e-08, 4.272862735561710344e-08, 1.178236045286647379e-07, 3.454162561227179247e-08, 5.943868507157054113e-08, 7.312027182858794388e-08, 1.529269489983465690e-08, 3.153692247745214495e-08, 6.261966736932951179e-09, 1.558845367393244563e-07, 1.102337417417996979e-08, 5.447181502796192434e-08, 1.005004311908286433e-08, 3.038395855473840999e-08, 7.980422908817130039e-08, 2.032512237086479068e-08, 1.412318293298663591e-07
8.932271136684473080e-09, 1.317935585795607148e-08, 4.826236019589366168e-08, 2.375544862076598615e-08, 3.525866019959041240e-08, 3.238857386392960938e-09, 3.349718852285127568e-08, 4.386207933694103226e-08, 5.818208587045210636e-08, 9.944713717415300248e-08, 3.053236928298339128e-08, 5.036239417408239441e-08, 7.611939000201603780e-08, 1.000473387616231453e-08, 2.311069932511702767e-08, 1.699860206658343463e-08, 2.036265426338432318e-07, 1.000544691871543395e-08, 6.973259678642957628e-08, 5.114965187578691433e-09, 1.822681466935544698e-08, 8.423074695381553226e-08, 1.773472308346180320e-08, 1.893787110795675769e-07
... 139 more rows
